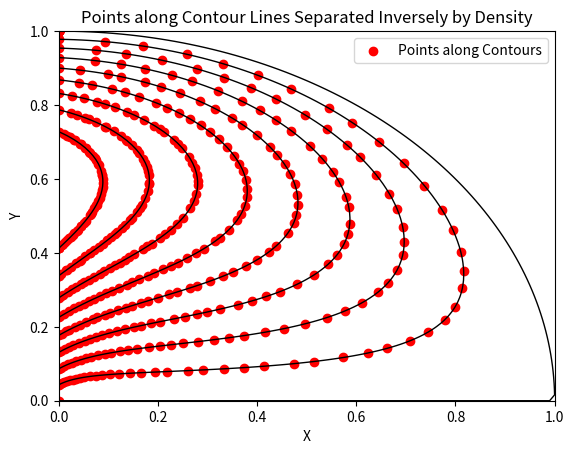

The matplotlib source for this figure:
import matplotlib.pyplot as plt
import numpy as np
from scipy.interpolate import griddata

# Function to calculate the density at a given point (r, theta)
def density_function(r, theta):
    dr = 1 - r**2
    dtheta = np.exp(0.2 * theta) - 1
    return r * dr * dtheta

# Function to place points along contour lines separated inversely by density values
def place_points_along_contours(x, y, density_map, num_points_per_contour=10):
    # Specify constant density levels you want contour lines for
    constant_density_levels = np.linspace(0, np.max(density_map), 10)

    # Plot the contour lines
    contour_lines = plt.contour(x, y, density_map, levels=constant_density_levels, colors='black', linewidths=1).collections

    # Extract line data from contour lines
    curves = []
    for contour_line in contour_lines:
        paths = contour_line.get_paths()
        if paths:
            path = paths[0]
            vertices = path.vertices
            curves.append(vertices)

    # Place points along contour lines separated inversely by density values
    points = []
    for curve in curves:
        density_values = griddata((x.flatten(), y.flatten()), density_map.flatten(), (curve[:, 0], curve[:, 1]), method='linear')
        distances = 1 / density_values
        cumulative_distances = np.cumsum(distances)
        total_distance = cumulative_distances[-1]

        for i in range(num_points_per_contour):
            target_distance = i * total_distance / (num_points_per_contour - 1)
            
            # Ensure target_distance is within the valid range
            target_distance = max(0, min(target_distance, total_distance))
            
            normalized_index = np.interp(target_distance, cumulative_distances, np.arange(len(cumulative_distances)))
            
            # Normalize index based on the length of the curve
            normalized_index = int(normalized_index * (len(curve) - 1) / (len(cumulative_distances) - 1))
            
            points.append(curve[normalized_index])

    return np.array(points)

# Create a lattice of points
num_points = 100
r_values = np.linspace(0, 1, num_points)
theta_values = np.linspace(0, np.pi/2, num_points)
r, theta = np.meshgrid(r_values, theta_values)

# Convert polar coordinates to Cartesian coordinates
x = r * np.cos(theta)
y = r * np.sin(theta)

# Calculate the density at each point
density_map = density_function(r, theta)

# Place points along contours
points = place_points_along_contours(x, y, density_map, num_points_per_contour=50)

# Plot the placed points
plt.scatter(points[:, 0], points[:, 1], color='red', marker='o', label='Points along Contours')

plt.xlabel('X')
plt.ylabel('Y')
plt.title('Points along Contour Lines Separated Inversely by Density')
plt.legend()
plt.show()
